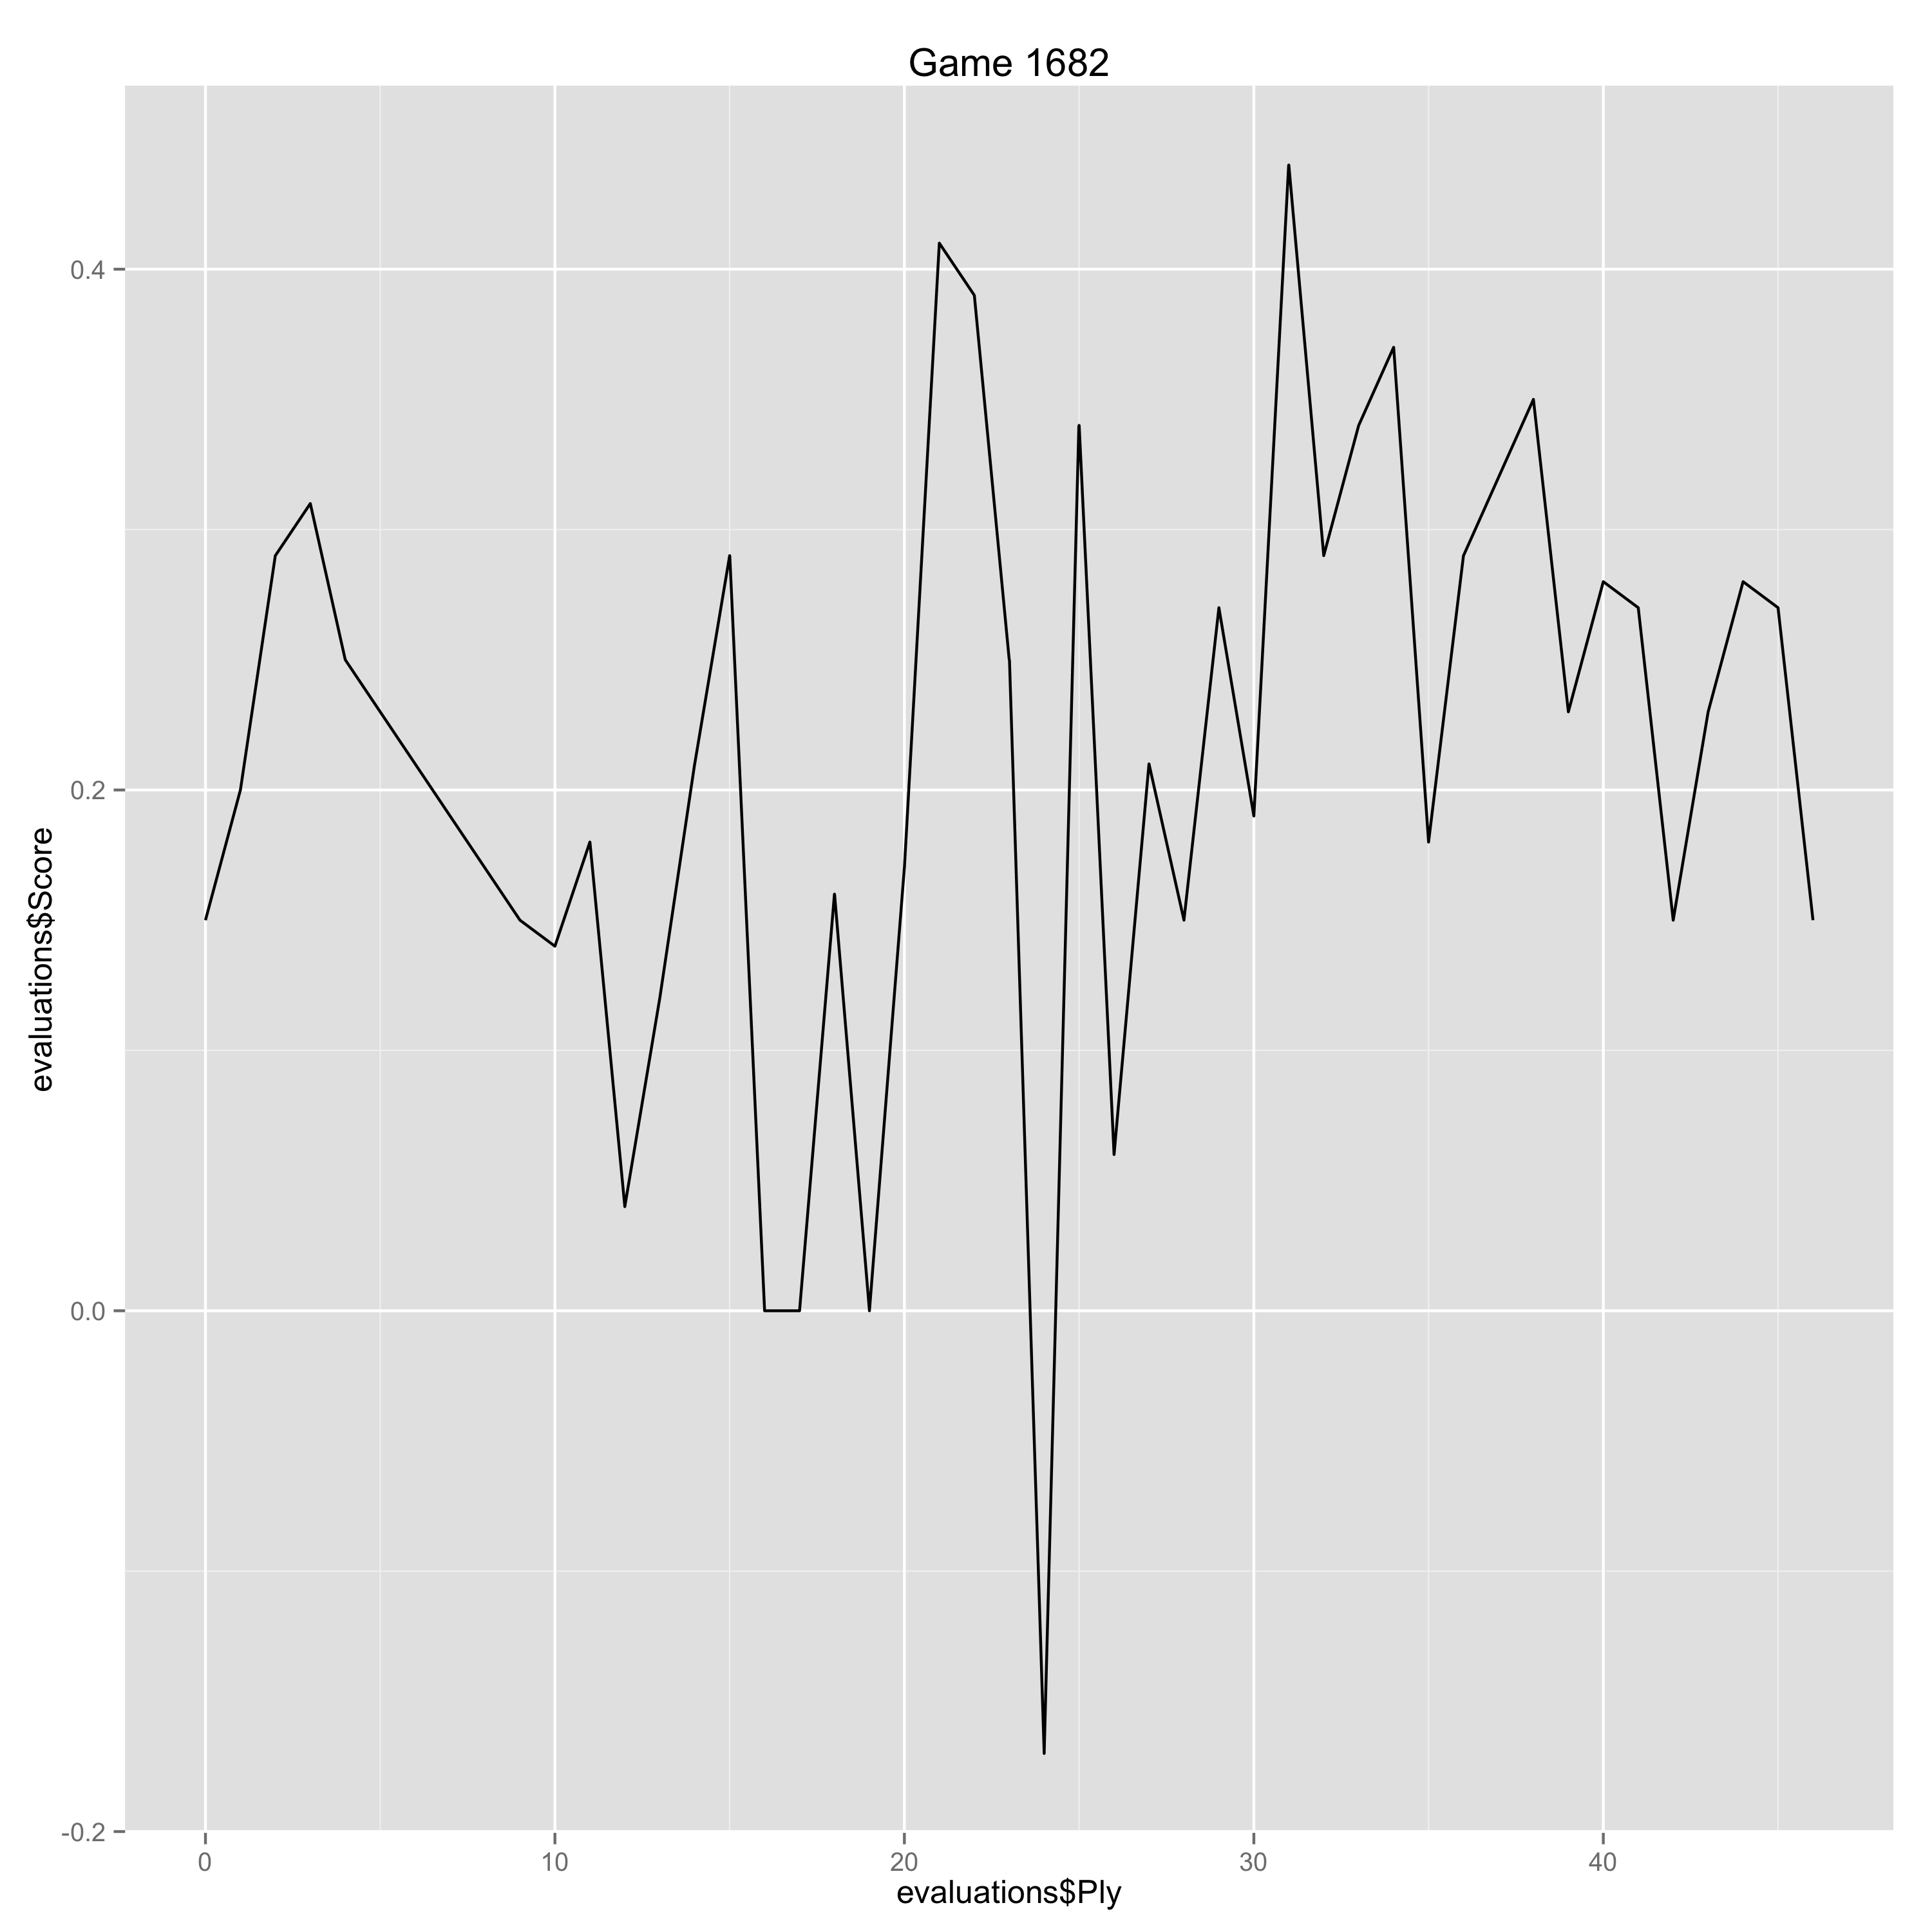

Data behind this chart, as committed beside it:
Ply, Move, White, Black, Score, Eval, Comment
0, [1], d4, , 0.15, 0.15, 
1, [1], , d5, 0.2, -0.05, 
2, [2], c4, , 0.29, 0.09, 
3, [2], , c6, 0.31, -0.02, 
4, [3], Nf3, , 0.25, -0.06, 
9, [5], , Bf5, 0.15, 0.1, 
10, [6], e3, , 0.14, -0.01, 
11, [6], , e6, 0.18, -0.04, 
12, [7], Bxc4, , 0.04, -0.14, 
13, [7], , Bb4, 0.12, -0.08, 
14, [8], O-O, , 0.21, 0.09, 
15, [8], , Nbd7, 0.29, -0.08, 
16, [9], Qe2, , 0.0, -0.29, 
17, [9], , Bg6, 0.0, 0.0, 
18, [10], e4, , 0.16, 0.16, 
19, [10], , O-O, 0.0, 0.16, 
20, [11], Bd3, , 0.17, 0.17, 
21, [11], , c5, 0.41, -0.24, 
22, [12], Rd1, , 0.39, -0.02, 
23, [12], , cxd4, 0.25, 0.14, 
24, [13], Nxd4, , -0.17, -0.42, 
25, [13], , Nc5, 0.34, -0.51, 
26, [14], Bc2, , 0.06, -0.28, 
27, [14], , Qb6, 0.21, -0.15, 
28, [15], e5, , 0.15, -0.06, 
29, [15], , Bxc3, 0.27, -0.12, 
30, [16], bxc3, , 0.19, -0.08, 
31, [16], , Nd5, 0.44, -0.25, 
32, [17], Bxg6, , 0.29, -0.15, 
33, [17], , hxg6, 0.34, -0.05, 
34, [18], Bd2, , 0.37, 0.03, 
35, [18], , Nb3, 0.18, 0.19, 
36, [19], Nxb3, , 0.29, 0.11, 
37, [19], , Qxb3, 0.32, -0.03, 
38, [20], Rdb1, , 0.35, 0.03, 
39, [20], , Qc2, 0.23, 0.12, 
40, [21], Rc1, , 0.28, 0.05, 
41, [21], , Qb2, 0.27, 0.01, 
42, [22], Rcb1, , 0.15, -0.12, 
43, [22], , Qc2, 0.23, -0.08, 
44, [23], Rc1, , 0.28, 0.05, 
45, [23], , Qb2, 0.27, 0.01, 
46, [24], Rcb1, , 0.15, -0.12, 
